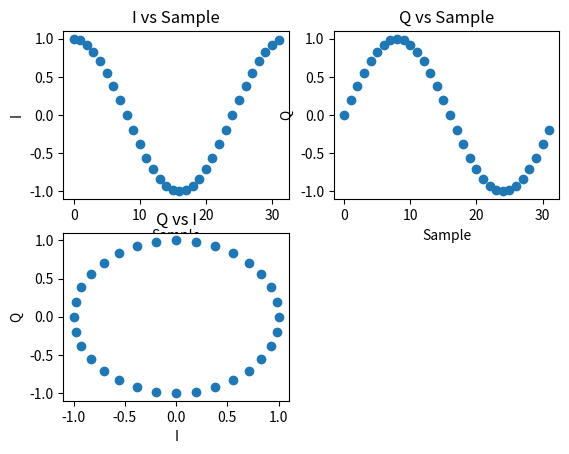

Write the Python code that produced this figure.
##############################################################################
# This program provides a visual representation of IQ samples
##############################################################################

#-------------------------------------------------------------
# Libraries
#-------------------------------------------------------------

import math
import matplotlib.pyplot as plt

#-------------------------------------------------------------
# Signal Parameters
#-------------------------------------------------------------

A = 1       # Amplitude
f_0 = 1     # Sinusoid frequency
f_s = 32    # Sampling frequency

N = f_s / f_0    # Number of samples per cycle

#-------------------------------------------------------------
# Generate Sample Numbers
#-------------------------------------------------------------

sample_index = []

i = 0   # Sample Index
while (i < N):
    sample_index.append(i)
    i+=1 
    
#-------------------------------------------------------------
# Calculate phase for every sample
#-------------------------------------------------------------

sample_phase = []

for n in sample_index:
    w_0 = 2 * math.pi * (f_0 / f_s)     # Phase advance per sample
    phase = w_0 * n
    sample_phase.append(phase)
        
#-------------------------------------------------------------
# Calculate I from cosine
#-------------------------------------------------------------

I = []

for phase in sample_phase:
    I.append(A * math.cos(phase))
    

#-------------------------------------------------------------
# Calculate Q from sine
#-------------------------------------------------------------

Q = []

for phase in sample_phase:
    Q.append(A * math.sin(phase))
    
#-------------------------------------------------------------
# Checking for a constant R
#-------------------------------------------------------------

R = []

for n in sample_index:
    R.append(math.sqrt(I[n]**2 + Q[n]**2))
    
print(R)

#-------------------------------------------------------------
# Plot I against sample number
#-------------------------------------------------------------

plt.subplot(2, 2, 1)
plt.plot(sample_index, I, 'o')

plt.title("I vs Sample")
plt.xlabel("Sample")
plt.ylabel("I")

#-------------------------------------------------------------
# Plot Q against sample number
#-------------------------------------------------------------

plt.subplot(2, 2, 2)
plt.plot(sample_index, Q, 'o')

plt.title("Q vs Sample")
plt.xlabel("Sample")
plt.ylabel("Q")

#-------------------------------------------------------------
# Plot Q against I
#-------------------------------------------------------------

plt.subplot(2, 2, 3)
plt.plot(I, Q, 'o')

plt.title("Q vs I")
plt.xlabel("I")
plt.ylabel("Q")

plt.show()
